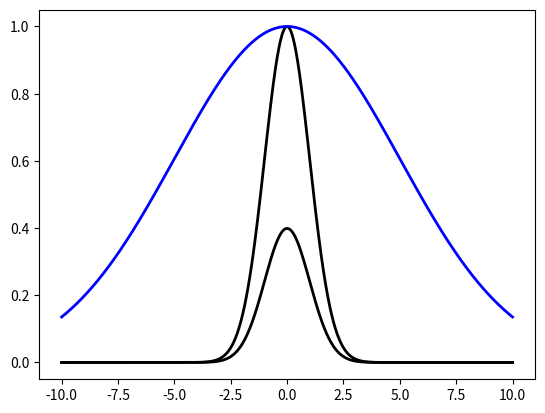

The matplotlib source for this figure: (Note: this script raises an exception after producing the figure.)
from scipy.stats import norm
import matplotlib.pyplot as plt
import numpy as np
from scipy.optimize import fsolve

def pdf_func(scale, point, xs, target_prob):
    target_prob = norm(loc=0, scale=scale).pdf(scale)/max(norm(loc=0, scale=scale).pdf(xs))
    value = (norm(loc=0, scale=scale).pdf([point])/max(norm(loc=0, scale=scale).pdf(xs)))-target_prob
    return value

action_duration = 10  # s
act_time = action_duration/2  # s
x = np.linspace(-(action_duration), (action_duration), 1000)

fig, ax = plt.subplots(1, 1)

mean = 0
std = 1
rv = norm(loc=mean, scale=std)
ax.plot(x, rv.pdf(x), 'k-', lw=2, label='frozen pdf')
ax.plot(x, rv.pdf(x)/max(rv.pdf(x)), 'k-', lw=2, label='frozen pdf')

target_prob = 0.2
opt_scale = fsolve(pdf_func, 1, args=(act_time, x, target_prob))
target_prob = norm(loc=0, scale=opt_scale).pdf(opt_scale)/max(norm(loc=0, scale=opt_scale).pdf(x))
print(opt_scale)
print(pdf_func(opt_scale, act_time, x, target_prob))
std = opt_scale
rv = norm(loc=mean, scale=std)
ax.plot(x, rv.pdf(x)/max(rv.pdf(x)), 'b-', lw=2, label='frozen pdf')

ax.plot([-act_time, -act_time, act_time, act_time], [0, target_prob, target_prob, 0], 'r-')

startstop_time = 2*opt_scale
ax.plot([-startstop_time, -startstop_time], [0, 1], 'g-')
ax.plot([startstop_time, startstop_time], [0, 1], 'g-')

plt.show()
